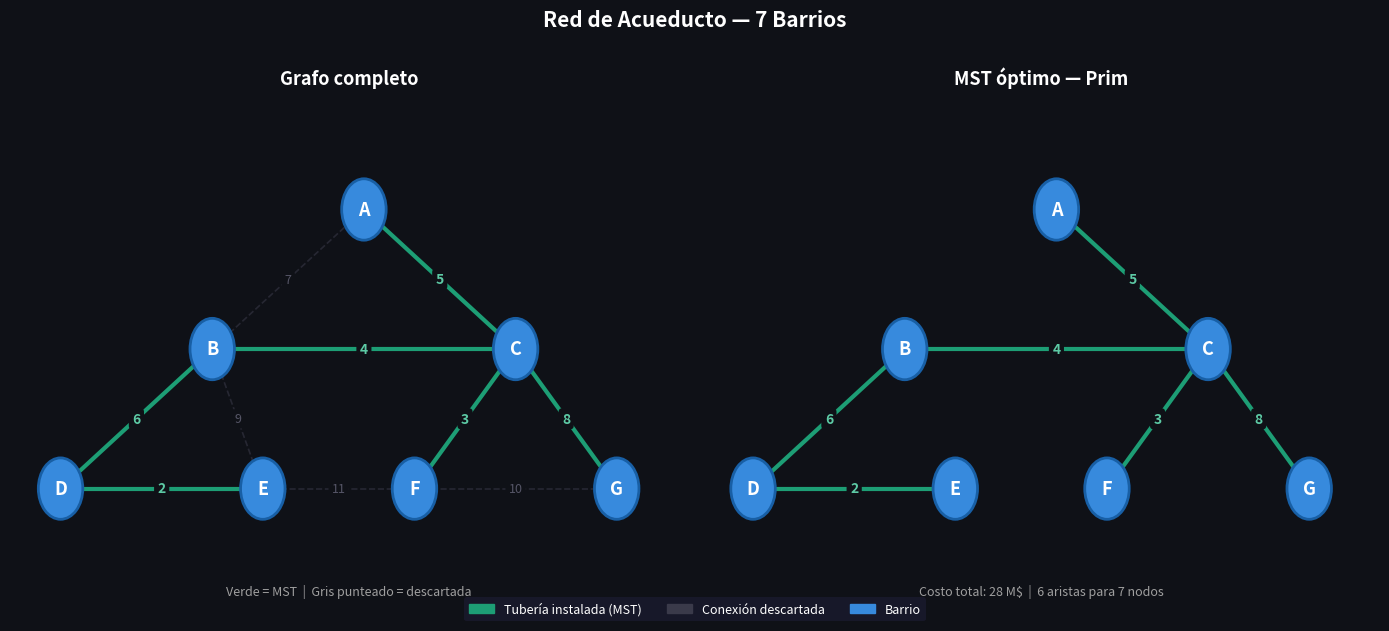

Recreate this plot in Python.
import heapq
import matplotlib.pyplot as plt
import matplotlib.patches as mpatches

def prim(grafo, inicio):
    visitados   = set()
    mst_aristas = []
    costo_total = 0
    cola = [(0, inicio, inicio)] # Cola de prioridad: (peso, nodo_origen, nodo_destino)

    while cola:
        peso, origen, destino = heapq.heappop(cola)
        if destino in visitados:
            continue
        visitados.add(destino)
        costo_total += peso
        if origen != destino:
            mst_aristas.append((origen, destino, peso))
        for w, vecino in grafo[destino]:
            if vecino not in visitados:
                heapq.heappush(cola, (w, destino, vecino))

    return mst_aristas, costo_total

grafo = {
    'A': [(7, 'B'), (5, 'C')],
    'B': [(7, 'A'), (4, 'C'), (6, 'D'), (9, 'E')],
    'C': [(5, 'A'), (4, 'B'), (3, 'F'), (8, 'G')],
    'D': [(6, 'B'), (2, 'E')],
    'E': [(2, 'D'), (9, 'B'), (11, 'F')],
    'F': [(3, 'C'), (11, 'E'), (10, 'G')],
    'G': [(8, 'C'), (10, 'F')],
}

todas_aristas = [
    (7,  'A', 'B'),
    (5,  'A', 'C'),
    (4,  'B', 'C'),
    (6,  'B', 'D'),
    (9,  'B', 'E'),
    (3,  'C', 'F'),
    (8,  'C', 'G'),
    (2,  'D', 'E'),
    (11, 'E', 'F'),
    (10, 'F', 'G'),
]

pos = {
    'A': (3.0, 4.0),
    'B': (1.5, 3.0),
    'C': (4.5, 3.0),
    'D': (0.0, 2.0),
    'E': (2.0, 2.0),
    'F': (3.5, 2.0),
    'G': (5.5, 2.0),
}

mst, costo_total = prim(grafo, 'A')

print(f"\nCosto total MST: {costo_total}")
for a, b, w in mst:
    print(f"  {a} ──{w}── {b}")


mst_set = set()
for u, v, w in mst:
    mst_set.add((u, v, w))
    mst_set.add((v, u, w))


COLOR_FONDO     = '#0f1117'
COLOR_MST       = '#1D9E75'
COLOR_DESC      = '#3a3a4a'
COLOR_NODO      = '#378ADD'
COLOR_BORDE     = '#185FA5'
COLOR_TEXTO     = 'white'
COLOR_PESO_MST  = '#5DCAA5'
COLOR_PESO_DESC = '#555566'

fig, axes = plt.subplots(1, 2, figsize=(14, 6))
fig.patch.set_facecolor(COLOR_FONDO)

def dibujar(ax, titulo, subtitulo, mostrar_descartadas=True):
    ax.set_facecolor(COLOR_FONDO)
    ax.set_xlim(-0.5, 6.2)
    ax.set_ylim(1.2, 4.8)
    ax.axis('off')

    for peso, u, v in todas_aristas:
        x1, y1 = pos[u]
        x2, y2 = pos[v]
        en_mst  = (u, v, peso) in mst_set

        if not en_mst and not mostrar_descartadas:
            continue

        color = COLOR_MST  if en_mst else COLOR_DESC
        lw    = 3.0        if en_mst else 1.2
        ls    = '-'        if en_mst else '--'
        alpha = 1.0        if en_mst else 0.55
        ax.plot([x1, x2], [y1, y2], color=color, linewidth=lw,
                linestyle=ls, alpha=alpha, zorder=1)

        mx, my = (x1 + x2) / 2, (y1 + y2) / 2
        fc = COLOR_PESO_MST  if en_mst else COLOR_PESO_DESC
        fs = 10              if en_mst else 9
        fw = 'bold'          if en_mst else 'normal'
        ax.text(mx, my, str(peso), color=fc, fontsize=fs, fontweight=fw,
                ha='center', va='center', zorder=3,
                bbox=dict(boxstyle='round,pad=0.25', fc=COLOR_FONDO, ec='none'))

    for n, (x, y) in pos.items():
        circle = plt.Circle((x, y), 0.22, color=COLOR_NODO,
                             ec=COLOR_BORDE, linewidth=2, zorder=4)
        ax.add_patch(circle)
        ax.text(x, y, n, color=COLOR_TEXTO, fontsize=13, fontweight='bold',
                ha='center', va='center', zorder=5)

    ax.set_title(titulo, color=COLOR_TEXTO, fontsize=13, fontweight='bold', pad=10)
    ax.text(0.5, 0.01, subtitulo, transform=ax.transAxes,
            ha='center', color='#9F9F9F', fontsize=9)

dibujar(axes[0],
        titulo='Grafo completo',
        subtitulo='Verde = MST  |  Gris punteado = descartada',
        mostrar_descartadas=True)

dibujar(axes[1],
        titulo='MST óptimo — Prim',
        subtitulo=f'Costo total: {costo_total} M$  |  6 aristas para 7 nodos',
        mostrar_descartadas=False)

leyenda = [
    mpatches.Patch(color=COLOR_MST,  label='Tubería instalada (MST)'),
    mpatches.Patch(color=COLOR_DESC, label='Conexión descartada'),
    mpatches.Patch(color=COLOR_NODO, label='Barrio'),
]
fig.legend(handles=leyenda, loc='lower center', ncol=3, fontsize=9,
           facecolor='#1a1a2e', edgecolor='none', labelcolor='white',
           bbox_to_anchor=(0.5, -0.02))

plt.suptitle('Red de Acueducto — 7 Barrios', color='white',
             fontsize=15, fontweight='bold', y=1.01)
plt.tight_layout()
plt.savefig('mst_prim.png', dpi=150,
            bbox_inches='tight', facecolor=fig.get_facecolor())
print("\nImagen guardada: mst_prim.png")
